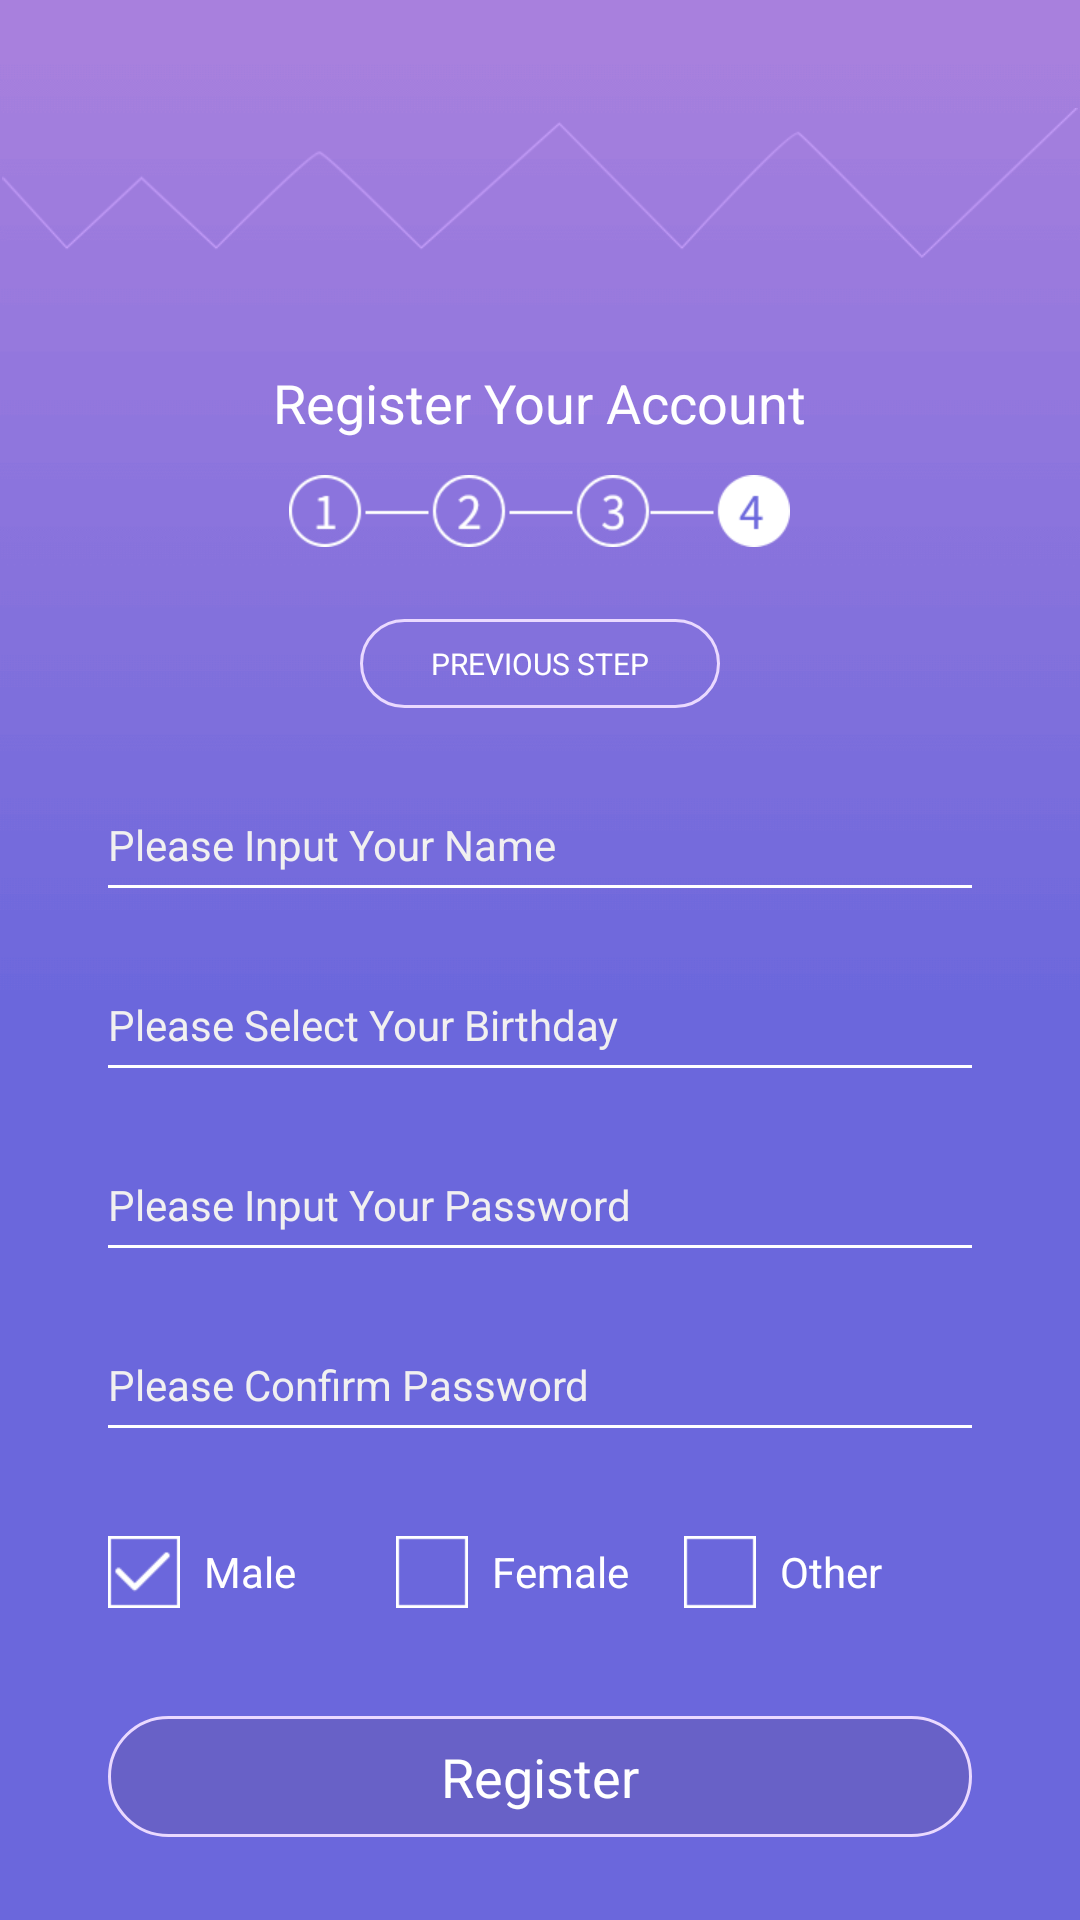

Write the Android layout XML for this screen, with the resource values it uses.
<!-- AndroidManifest.xml: application theme Theme.Aroncent -->
<!-- res/layout/act_register_4.xml -->
<?xml version="1.0" encoding="utf-8"?>
<LinearLayout xmlns:android="http://schemas.android.com/apk/res/android"
    xmlns:app="http://schemas.android.com/apk/res-auto"
    android:layout_width="match_parent"
    android:layout_height="match_parent"
    android:background="@drawable/app_bg"
    android:gravity="center_horizontal"
    android:orientation="vertical">

    <ImageView
        android:layout_width="match_parent"
        android:layout_height="wrap_content"
        android:layout_marginTop="@dimen/dp_36"
        android:adjustViewBounds="true"
        android:src="@drawable/wavy_line" />

    <TextView
        android:id="@+id/textView5"
        android:layout_width="wrap_content"
        android:layout_height="wrap_content"
        android:layout_marginTop="@dimen/dp_36"
        android:text="Register Your Account"
        android:textColor="@color/white"
        android:textSize="@dimen/sp_18"
        app:layout_constraintEnd_toEndOf="parent"
        app:layout_constraintStart_toStartOf="parent"
        app:layout_constraintTop_toTopOf="parent" />

    <ImageView
        android:layout_width="wrap_content"
        android:layout_height="wrap_content"
        android:layout_marginTop="@dimen/dp_12"
        android:src="@drawable/register_4" />
    <LinearLayout
        android:orientation="horizontal"
        android:id="@+id/layout_previous"
        android:layout_width="match_parent"
        android:gravity="center"
        android:layout_marginStart="@dimen/dp_120"
        android:layout_marginEnd="@dimen/dp_120"
        android:paddingBottom="@dimen/dp_8"
        android:paddingTop="@dimen/dp_8"
        android:layout_height="wrap_content"
        android:layout_marginTop="@dimen/dp_24"
        android:background="@drawable/btn_shape_transparent"
        app:layout_constraintEnd_toEndOf="@+id/rv_country"
        app:layout_constraintStart_toStartOf="@+id/rv_country"
        app:layout_constraintTop_toBottomOf="@+id/rv_country" >
        <TextView
            android:textSize="@dimen/sp_10"
            android:text="PREVIOUS STEP"
            android:textColor="@color/white"
            android:layout_width="wrap_content"
            android:layout_height="wrap_content"/>


    </LinearLayout>


    <EditText
        android:id="@+id/et_name"
        android:layout_width="match_parent"
        android:layout_height="wrap_content"
        android:layout_marginStart="@dimen/dp_36"
        android:layout_marginTop="@dimen/dp_36"
        android:layout_marginEnd="@dimen/dp_36"
        android:background="@null"
        android:hint="Please Input Your Name"
        android:singleLine="true"
        android:textColor="@color/white"
        android:textColorHint="@color/textGrey"
        android:textSize="@dimen/sp_14"
        app:layout_constraintEnd_toEndOf="parent"
        app:layout_constraintStart_toStartOf="parent"
        app:layout_constraintTop_toBottomOf="@+id/textView5" />

    <View
        android:layout_width="match_parent"
        android:layout_height="1dp"
        android:layout_marginStart="@dimen/dp_36"
        android:layout_marginTop="@dimen/dp_4"
        android:layout_marginEnd="@dimen/dp_36"
        android:background="@color/white" />

    <TextView
        android:id="@+id/tv_age"
        android:layout_width="match_parent"
        android:layout_height="wrap_content"
        android:layout_marginStart="@dimen/dp_36"
        android:layout_marginTop="@dimen/dp_36"
        android:layout_marginEnd="@dimen/dp_36"
        android:background="@null"
        android:hint="Please Select Your Birthday"
        android:singleLine="true"
        android:textColor="@color/white"
        android:textColorHint="@color/textGrey"
        android:textSize="@dimen/sp_14"
        app:layout_constraintEnd_toEndOf="parent"
        app:layout_constraintStart_toStartOf="parent"
        app:layout_constraintTop_toBottomOf="@+id/textView5" />

    <View
        android:layout_width="match_parent"
        android:layout_height="1dp"
        android:layout_marginStart="@dimen/dp_36"
        android:layout_marginTop="@dimen/dp_4"
        android:layout_marginEnd="@dimen/dp_36"
        android:background="@color/white" />

    <EditText
        android:id="@+id/et_password"
        android:layout_width="match_parent"
        android:layout_height="wrap_content"
        android:layout_marginStart="@dimen/dp_36"
        android:layout_marginTop="@dimen/dp_36"
        android:layout_marginEnd="@dimen/dp_36"
        android:background="@null"
        android:hint="Please Input Your Password"
        android:inputType="textPassword"
        android:singleLine="true"
        android:textColor="@color/white"
        android:textColorHint="@color/textGrey"
        android:textSize="@dimen/sp_14"
        app:layout_constraintEnd_toEndOf="parent"
        app:layout_constraintStart_toStartOf="parent"
        app:layout_constraintTop_toBottomOf="@+id/textView5" />

    <View
        android:layout_width="match_parent"
        android:layout_height="1dp"
        android:layout_marginStart="@dimen/dp_36"
        android:layout_marginTop="@dimen/dp_4"
        android:layout_marginEnd="@dimen/dp_36"
        android:background="@color/white" />

    <EditText
        android:id="@+id/et_re_pwd"
        android:layout_width="match_parent"
        android:layout_height="wrap_content"
        android:layout_marginStart="@dimen/dp_36"
        android:layout_marginTop="@dimen/dp_36"
        android:layout_marginEnd="@dimen/dp_36"
        android:background="@null"
        android:hint="Please Confirm Password"
        android:inputType="textPassword"
        android:singleLine="true"
        android:textColor="@color/white"
        android:textColorHint="@color/textGrey"
        android:textSize="@dimen/sp_14"
        app:layout_constraintEnd_toEndOf="parent"
        app:layout_constraintStart_toStartOf="parent"
        app:layout_constraintTop_toBottomOf="@+id/textView5" />

    <View
        android:layout_width="match_parent"
        android:layout_height="1dp"
        android:layout_marginStart="@dimen/dp_36"
        android:layout_marginTop="@dimen/dp_4"
        android:layout_marginEnd="@dimen/dp_36"
        android:background="@color/white" />

    <RadioGroup
        android:id="@+id/rg_sex"
        android:layout_width="match_parent"
        android:layout_height="wrap_content"
        android:layout_marginStart="@dimen/dp_36"
        android:layout_marginTop="@dimen/dp_36"
        android:layout_marginEnd="@dimen/dp_36"
        android:checkedButton="@id/rb_1"
        android:gravity="center"
        android:orientation="horizontal"
        app:layout_constraintEnd_toEndOf="parent"
        app:layout_constraintStart_toStartOf="parent"
        app:layout_constraintTop_toBottomOf="@+id/textView5">

        <RadioButton
            android:id="@+id/rb_1"
            android:layout_width="0dp"
            android:layout_height="wrap_content"
            android:layout_weight="1"
            android:button="@drawable/bg_radiobutton"
            android:paddingStart="@dimen/dp_8"
            android:paddingEnd="@dimen/dp_2"
            android:text="Male"
            android:textColor="@color/white" />

        <RadioButton
            android:id="@+id/rb_2"
            android:layout_width="0dp"
            android:layout_height="wrap_content"
            android:layout_weight="1"
            android:button="@drawable/bg_radiobutton"
            android:paddingStart="@dimen/dp_8"
            android:paddingEnd="@dimen/dp_2"
            android:text="Female"
            android:textColor="@color/white" />

        <RadioButton
            android:id="@+id/rb_3"
            android:layout_width="0dp"
            android:layout_height="wrap_content"
            android:layout_weight="1"
            android:button="@drawable/bg_radiobutton"
            android:paddingStart="@dimen/dp_8"
            android:paddingEnd="@dimen/dp_2"
            android:text="Other"
            android:textColor="@color/white" />
    </RadioGroup>

    <TextView
        android:id="@+id/tv_ok"
        android:layout_width="match_parent"
        android:layout_height="wrap_content"
        android:layout_marginStart="@dimen/dp_36"
        android:layout_marginTop="@dimen/dp_36"
        android:layout_marginEnd="@dimen/dp_36"
        android:background="@drawable/btn_shape"
        android:gravity="center"
        android:paddingTop="@dimen/dp_8"
        android:paddingBottom="@dimen/dp_8"
        android:text="Register"
        android:textColor="@color/white"
        android:textSize="@dimen/sp_18" />

    <ImageView
        android:layout_width="match_parent"
        android:layout_height="wrap_content"
        android:layout_marginTop="@dimen/dp_36"
        android:adjustViewBounds="true"
        android:src="@drawable/wavy_line" />
</LinearLayout>
<!-- resources referenced by this layout -->
<resources>
  <color name="textGrey">#F1F0F0</color>
  <color name="white">#FFFFFFFF</color>
  <dimen name="dp_12">12dp</dimen>
  <dimen name="dp_120">120dp</dimen>
  <dimen name="dp_2">2dp</dimen>
  <dimen name="dp_24">24dp</dimen>
  <dimen name="dp_36">36dp</dimen>
  <dimen name="dp_4">4dp</dimen>
  <dimen name="dp_8">8dp</dimen>
  <dimen name="sp_10">10sp</dimen>
  <dimen name="sp_14">14sp</dimen>
  <dimen name="sp_18">18sp</dimen>
  <!-- drawable app_bg: png bitmap (drawable-xhdpi, 2702 bytes) -->
  <!-- drawable bg_radiobutton (drawable) -->
  <?xml version="1.0" encoding="utf-8"?>
  <selector xmlns:android="http://schemas.android.com/apk/res/android">
      <item
          android:drawable="@drawable/icon_unchoice"
          android:state_checked="false"/>
      <item
          android:drawable="@drawable/icon_choice"
          android:state_checked="true"/>
  </selector>
  <!-- drawable btn_shape (drawable) -->
  <?xml version="1.0" encoding="utf-8"?>
  <shape xmlns:android="http://schemas.android.com/apk/res/android">
      <corners android:radius="24dp"/>
      <solid android:color="#6861C7"/>
      <stroke android:width="1dp" android:color="#EAD9FF"/>
  </shape>
  <!-- drawable btn_shape_transparent (drawable) -->
  <?xml version="1.0" encoding="utf-8"?>
  <shape xmlns:android="http://schemas.android.com/apk/res/android">
      <corners android:radius="24dp" />
      <solid android:color="@android:color/transparent" />
      <stroke
          android:width="1dp"
          android:color="#EAD9FF" />
  </shape>
  <!-- drawable register_4: png bitmap (drawable-xhdpi, 3072 bytes) -->
  <!-- drawable wavy_line: png bitmap (drawable-xhdpi, 11341 bytes) -->
  <style name="Theme.Aroncent" parent="Theme.AppCompat.DayNight.NoActionBar">
          
          <item name="colorPrimary">@color/purple_200</item>
          <item name="colorAccent">@color/purple_200</item>
          <item name="colorPrimaryVariant">@color/purple_700</item>
          <item name="colorOnPrimary">@color/white</item>
          
          <item name="colorSecondary">@color/teal_200</item>
          <item name="colorSecondaryVariant">@color/teal_700</item>
          <item name="colorOnSecondary">@color/black</item>
          
          <item name="android:statusBarColor" tools:targetApi="l">?attr/colorPrimaryVariant</item>
          
      </style>
  <!-- drawable icon_unchoice: png bitmap (drawable-xhdpi, 126 bytes) -->
  <!-- drawable icon_choice: png bitmap (drawable-xhdpi, 526 bytes) -->
  <color name="purple_200">#FFBB86FC</color>
  <color name="purple_700">#FF3700B3</color>
  <color name="teal_200">#FF03DAC5</color>
  <color name="teal_700">#FF018786</color>
  <color name="black">#FF000000</color>
</resources>
